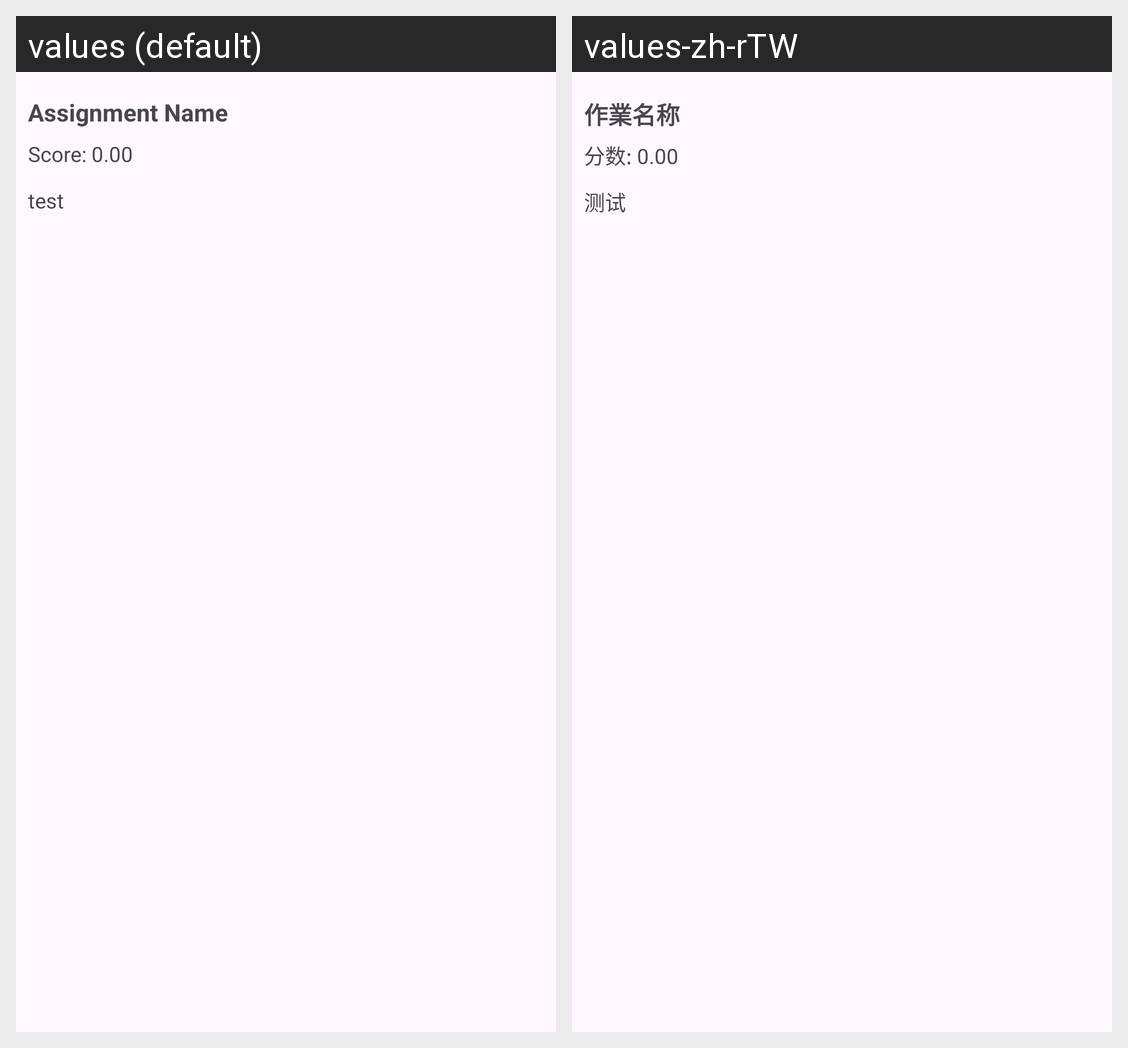

The same Android screen rendered under two of its app's locales, left to right. List the strings drawn on it with the default value and each locale's translation.
Android screen res/layout/assignment_item.xml rendered under 2 locales, left to right: values (default), values-zh-rTW. Device: Nexus 5 (rendered at 1080×1920; each locale shown at half size, 540×960, under a caption strip naming it); theme Theme.CS175FinalProject.
Strings drawn on this screen, with the default value and each locale's value (text and hints the layout hard-codes, and strings that could not be matched under every locale, appear in the picture but are not listed):

assignment_name
  values: Assignment Name
  values-zh-rTW: 作業名称

score_placeholder
  values: Score: 0.00
  values-zh-rTW: 分数: 0.00

test
  values: test
  values-zh-rTW: 测试
